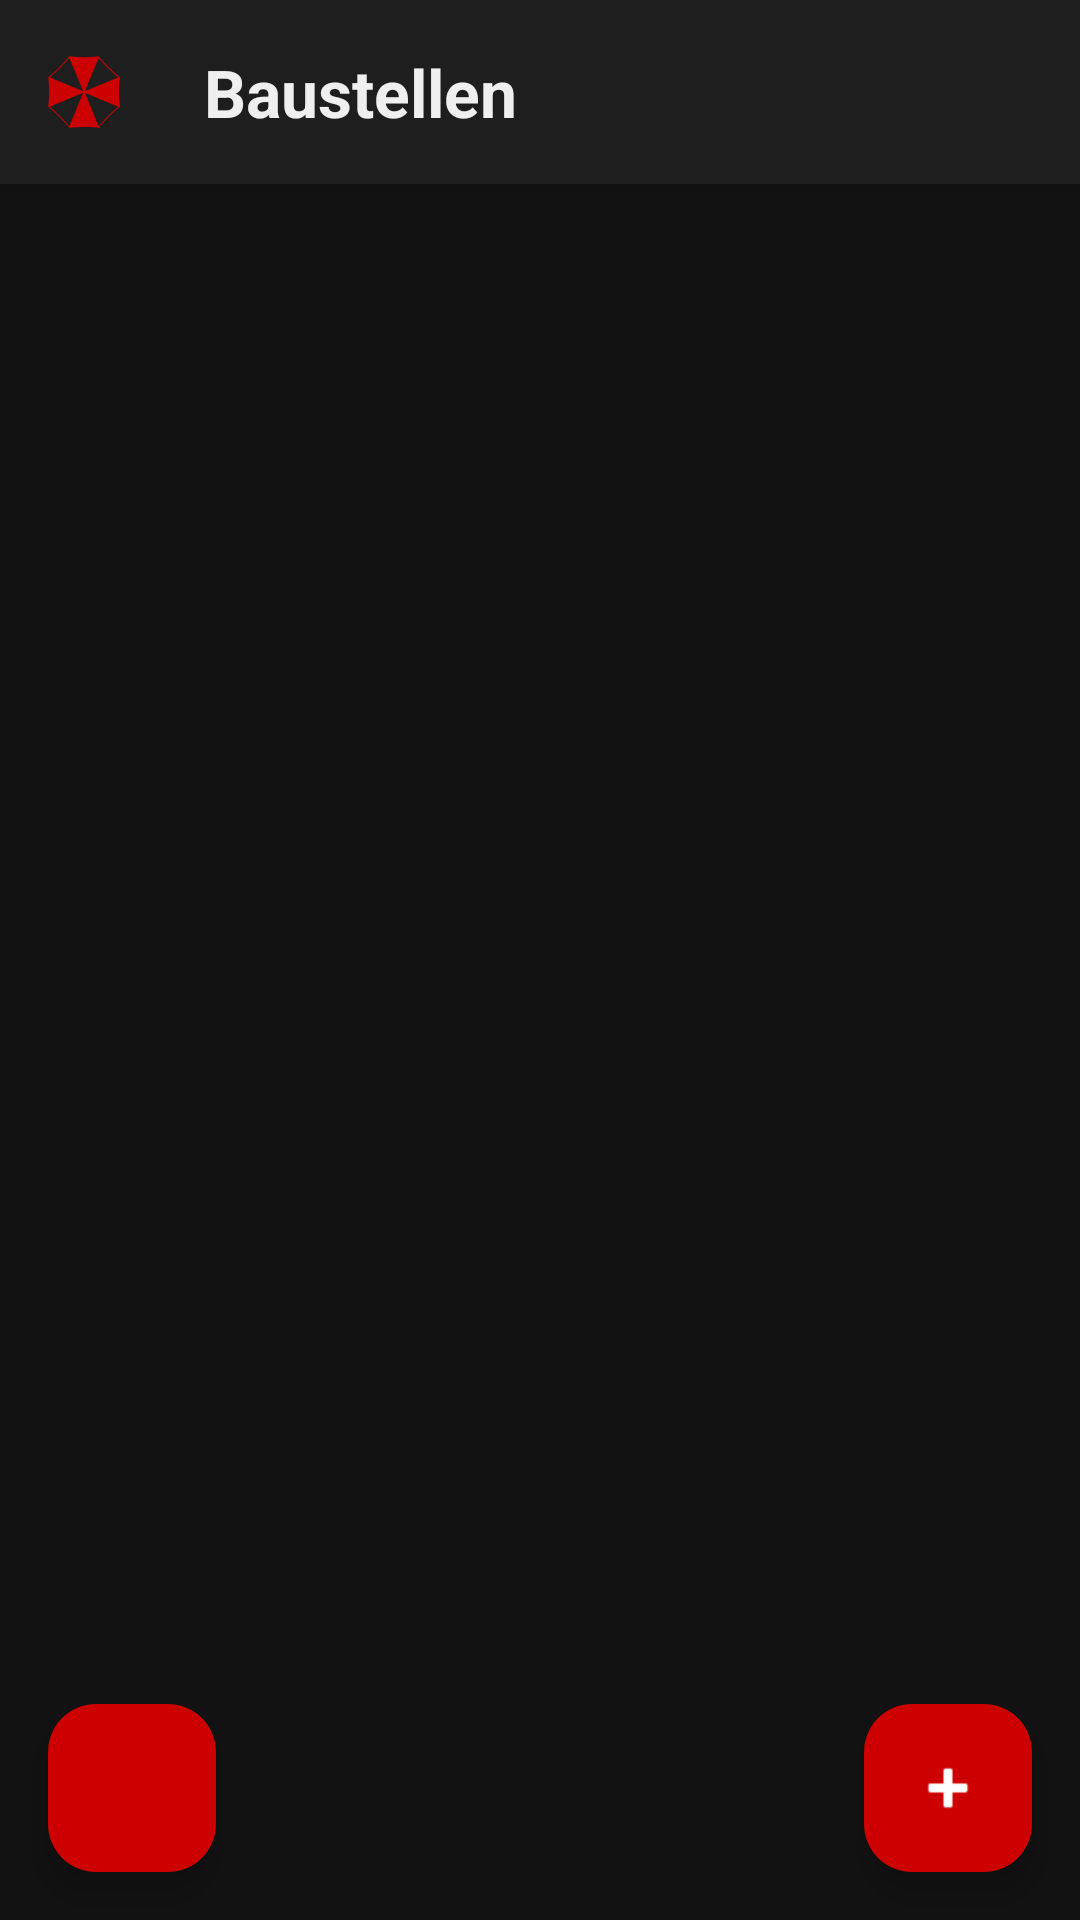

Reconstruct the res/layout file that produces this screen, plus the resources it refers to.
<!-- AndroidManifest.xml: application theme Theme.Auftragserfassung -->
<!-- res/layout/activity_baustellen.xml -->
<?xml version="1.0" encoding="utf-8"?>
<androidx.coordinatorlayout.widget.CoordinatorLayout
    xmlns:android="http://schemas.android.com/apk/res/android"
    xmlns:app="http://schemas.android.com/apk/res-auto"
    android:layout_width="match_parent"
    android:layout_height="match_parent"
    android:background="@color/colorBackground"
    android:fitsSystemWindows="true">

    <LinearLayout
        android:layout_width="match_parent"
        android:layout_height="match_parent"
        android:orientation="vertical">

        
        <TextView
            android:layout_width="match_parent"
            android:layout_height="wrap_content"
            android:text="@string/title_baustellen"
            android:textSize="22sp"
            android:textStyle="bold"
            android:textColor="@color/colorOnSurface"
            android:background="@color/colorSurface"
            android:paddingStart="16dp"
            android:paddingEnd="16dp"
            android:paddingTop="16dp"
            android:paddingBottom="16dp"
            android:elevation="4dp"
            android:drawablePadding="28dp"
            app:drawableStartCompat="@drawable/ic_umbrella"
            app:drawableTint="@color/colorPrimary" />

        <androidx.recyclerview.widget.RecyclerView
            android:id="@+id/recyclerViewBaustellen"
            android:layout_width="match_parent"
            android:layout_height="0dp"
            android:layout_weight="1"
            android:padding="8dp" />

    </LinearLayout>

    
    <com.google.android.material.floatingactionbutton.FloatingActionButton
        android:id="@+id/fabZurueck"
        android:layout_width="wrap_content"
        android:layout_height="wrap_content"
        android:layout_gravity="bottom|start"
        android:layout_margin="16dp"
        android:importantForAccessibility="no"
        android:src="@drawable/ic_arrow_back" />

    
    <com.google.android.material.floatingactionbutton.FloatingActionButton
        android:id="@+id/fabBaustelleHinzufuegen"
        android:layout_width="wrap_content"
        android:layout_height="wrap_content"
        android:layout_gravity="bottom|end"
        android:layout_margin="16dp"
        android:importantForAccessibility="no"
        android:src="@android:drawable/ic_input_add" />

</androidx.coordinatorlayout.widget.CoordinatorLayout>
<!-- resources referenced by this layout -->
<resources>
  <color name="colorBackground">#121212</color>
  <color name="colorOnSurface">#EFEFEF</color>
  <color name="colorPrimary">#CC0000</color>
  <color name="colorSurface">#1E1E1E</color>
  <!-- drawable ic_umbrella: vector/xml drawable (drawable, 2204 chars, omitted) -->
  <string name="title_baustellen">Baustellen</string>
  <style name="Theme.Auftragserfassung" parent="Base.Theme.Auftragserfassung" />
  <style name="Base.Theme.Auftragserfassung" parent="Theme.Material3.Dark.NoActionBar">
          <item name="colorPrimary">@color/colorPrimary</item>
          <item name="colorPrimaryDark">@color/colorPrimaryDark</item>
          <item name="colorSecondary">@color/colorSecondary</item>
          <item name="colorAccent">@color/colorAccent</item>
          <item name="android:colorBackground">@color/colorBackground</item>
          <item name="colorSurface">@color/colorSurface</item>
          <item name="colorOnPrimary">@color/colorOnPrimary</item>
          <item name="colorOnBackground">@color/colorOnBackground</item>
          <item name="colorOnSurface">@color/colorOnSurface</item>
          <item name="colorError">@color/colorError</item>
          <item name="android:statusBarColor">@color/colorSecondaryDark</item>
          <item name="android:navigationBarColor">@color/colorSecondary</item>
          
          <item name="floatingActionButtonStyle">@style/Style.FAB.Umbrella</item>
      </style>
  <color name="colorPrimaryDark">#990000</color>
  <color name="colorSecondary">#1A1A1A</color>
  <color name="colorAccent">#B0B0B0</color>
  <color name="colorOnPrimary">#FFFFFF</color>
  <color name="colorOnBackground">#EFEFEF</color>
  <color name="colorError">#FF5252</color>
  <color name="colorSecondaryDark">#0D0D0D</color>
  <style name="Style.FAB.Umbrella" parent="Widget.Material3.FloatingActionButton.Primary">
          <item name="backgroundTint">@color/colorPrimary</item>
          <item name="tint">@color/colorOnPrimary</item>
      </style>
</resources>
